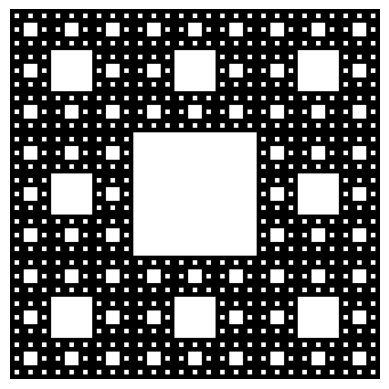

This chart was generated by the following Python code:
import matplotlib.pyplot as plt
import numpy as np

# Función para construir el tapete de Sierpinski
def sierpinski_carpet(n):
    if n == 0:
        return np.ones((3, 3), dtype=int)
    else:
        # Recursión
        smaller_carpet = sierpinski_carpet(n - 1)
        carpet = np.tile(smaller_carpet, (3, 3))
        carpet[len(smaller_carpet):2*len(smaller_carpet), len(smaller_carpet):2*len(smaller_carpet)] = 0
        return carpet

# Profundidad de la recursión
n = 4  # Puedes cambiar este valor para obtener diferentes niveles de detalle

# Genera el tapete
carpet = sierpinski_carpet(n)

# Muestra el tapete
plt.imshow(carpet, cmap="binary")
plt.axis('off')
plt.show()
